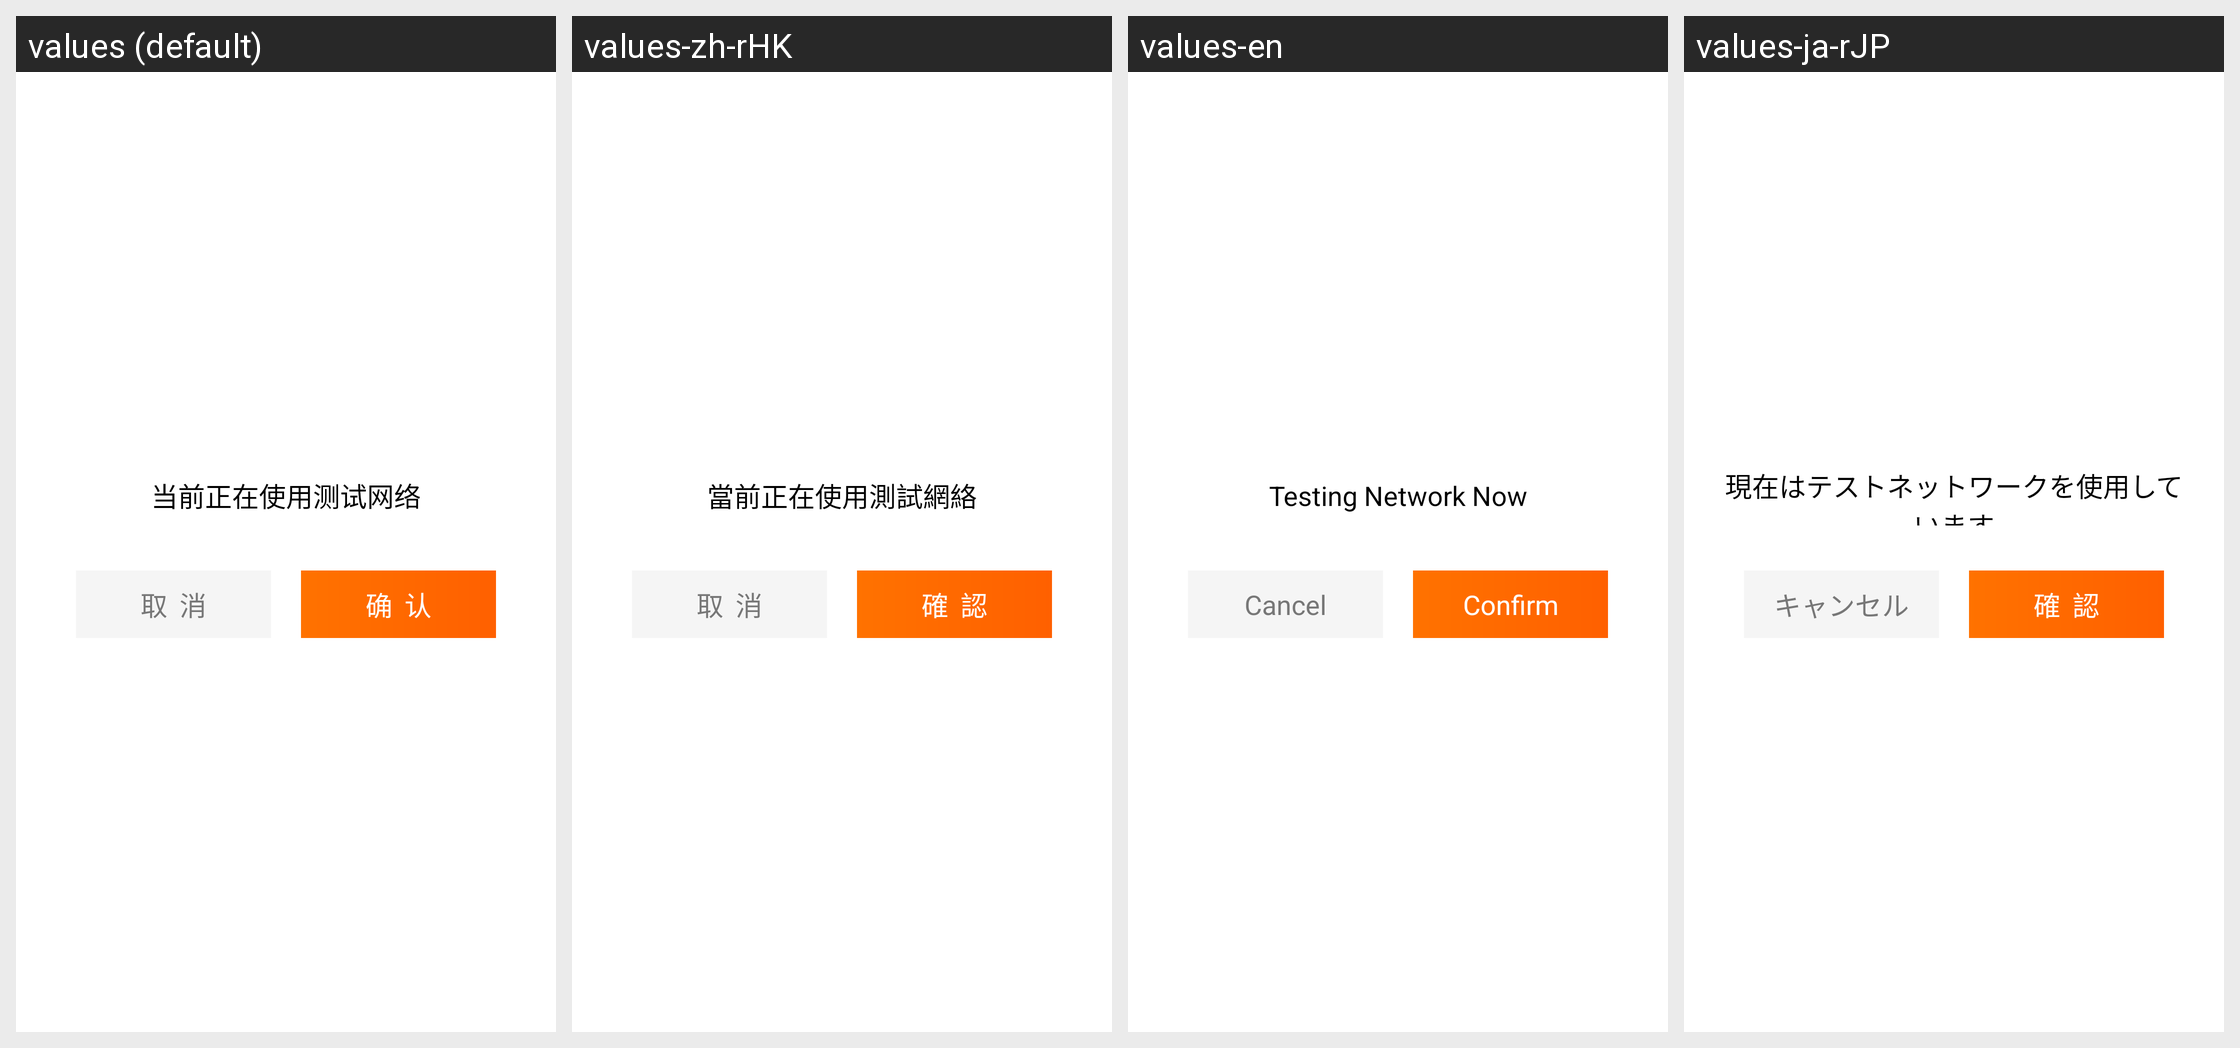

The Android screen above is rendered under several locales of the same app. Produce the string resources it draws, with the default and per-locale values.
Android screen res/layout/dialog_test_environment.xml rendered under 4 locales, left to right: values (default), values-zh-rHK, values-en, values-ja-rJP. Device: Nexus 5 (rendered at 1080×1920; each locale shown at half size, 540×960, under a caption strip naming it); theme AppTheme.
Strings drawn on this screen, with the default value and each locale's value (text and hints the layout hard-codes, and strings that could not be matched under every locale, appear in the picture but are not listed):

input_test_tips
  values: 当前正在使用测试网络
  values-zh-rHK: 當前正在使用測試網絡
  values-en: Testing Network Now
  values-ja-rJP: 現在はテストネットワークを使用しています

dialog_update_cancel
  values: 取  消
  values-zh-rHK: 取  消
  values-en: Cancel
  values-ja-rJP: キャンセル

dialog_update_confirm
  values: 确  认
  values-zh-rHK: 確  認
  values-en: Confirm
  values-ja-rJP: 確  認
